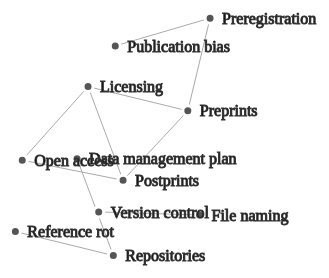
D3 v2 page, settled after 360 driven frames (6 s of simulated time); the page loaded 1 data file(s).



var width = 960,
    height = 500

var svg = d3.select("body").append("svg")
    .attr("width", width)
    .attr("height", height);

var force = d3.layout.force()
    .gravity(.05)
    .distance(100)
    .charge(-100)
    .size([width, height]);

d3.json("assets/graphFile.json", function(json) {
  force
      .nodes(json.nodes)
      .links(json.links)
      .start();

  var link = svg.selectAll(".link")
      .data(json.links)
    .enter().append("line")
      .attr("class", "link")
    .style("stroke-width", function(d) { return Math.sqrt(d.weight); });

  var node = svg.selectAll(".node")
      .data(json.nodes)
    .enter().append("g")
      .attr("class", "node")
      .call(force.drag);

  node.append("circle")
      .attr("r","5");

  node.append("text")
      .attr("dx", 12)
      .attr("dy", ".35em")
      .text(function(d) { return d.name });

  force.on("tick", function() {
    link.attr("x1", function(d) { return d.source.x; })
        .attr("y1", function(d) { return d.source.y; })
        .attr("x2", function(d) { return d.target.x; })
        .attr("y2", function(d) { return d.target.y; });

    node.attr("transform", function(d) { return "translate(" + d.x + "," + d.y + ")"; });
  });
});



### data: assets/graphFile.json
{
 "nodes": [
  {
   "name": "Data management plan",
   "url": "content/data-management-plan.md.html",
   "group": 1
  },
  {
   "name": "File naming",
   "url": "content/file-naming.md.html",
   "group": 1
  },
  {
   "name": "Licensing",
   "url": "content/licensing.md.html",
   "group": 1
  },
  {
   "name": "Open access",
   "url": "content/open-access.md.html",
   "group": 1
  },
  {
   "name": "Postprints",
   "url": "content/postprints.md.html",
   "group": 1
  },
  {
   "name": "Preprints",
   "url": "content/preprints.md.html",
   "group": 1
  },
  {
   "name": "Preregistration",
   "url": "content/preregistration.md.html",
   "group": 1
  },
  {
   "name": "Publication bias",
   "url": "content/publication-bias.md.html",
   "group": 1
  },
  "... 3 more items"
 ],
 "links": [
  {
   "source": 0,
   "target": 0,
   "weight": 1
  },
  {
   "source": 1,
   "target": 1,
   "weight": 1
  },
  {
   "source": 2,
   "target": 2,
   "weight": 1
  },
  {
   "source": 3,
   "target": 2,
   "weight": 1
  },
  {
   "source": 3,
   "target": 3,
   "weight": 1
  },
  {
   "source": 4,
   "target": 2,
   "weight": 1
  },
  {
   "source": 4,
   "target": 3,
   "weight": 1
  },
  {
   "source": 4,
   "target": 4,
   "weight": 1
  },
  "... 13 more items"
 ]
}